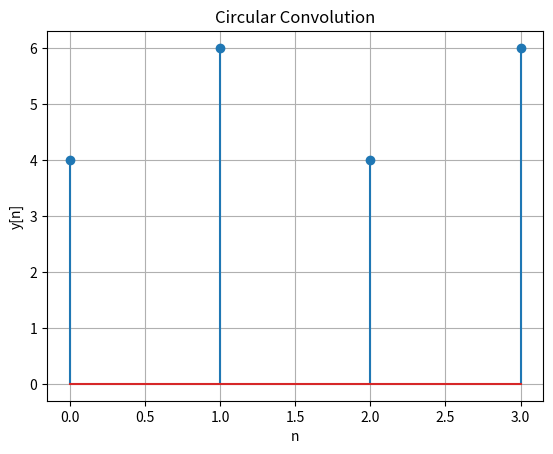

Here is the Python script that generated this plot:
import numpy as np
import matplotlib.pyplot as plt

# Input sequences (make sure both are same length N)
x = [1, 2, 3, 4]

h = [1, 0, 1, 0]
N = len(x)

# Zero padding if needed (optional if lengths already match)
if len(h) != N:
    if len(h) < N:
        h += [0] * (N - len(h))
    else:
        x += [0] * (len(h) - N)
        N = len(h)

print("x:", x)
print("h:", h)
# Output array
y = [0] * N

# Circular convolution logic
for n in range(N):
    for k in range(N):
        y[n] += x[k] * h[(n - k) % N]

print(y)

# Plotting
plt.stem(range(N), y)
plt.title("Circular Convolution")
plt.xlabel("n")
plt.ylabel("y[n]")
plt.grid(True)
plt.show()

